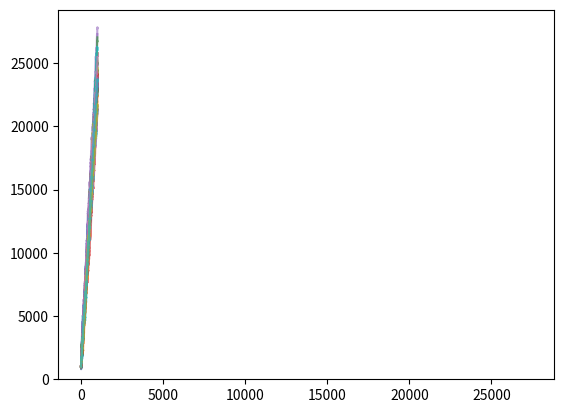

This chart was generated by the following Python code:
import matplotlib.pyplot as plt
import numpy as np


# 创建简易的市场模型
def simpmarket(win_rate, play_cnt=1000, stock_num=9, position=0.01, commission=0.01, lever=False):
    my_money = np.zeros(play_cnt)
    my_money[0] = 1000  # 初始资金
    once_chip = my_money[0] * position  # 初始仓位
    lose_count = 1
    binomial = np.random.binomial(stock_num, win_rate, play_cnt)  # 伯努利分布
    for i in range(1, play_cnt):
        if binomial[i] > stock_num // 2:
            my_money[i] = my_money[i - 1] + once_chip if lever == False else my_money[i - 1] + once_chip * lose_count
            lose_count = 1
        else:
            my_money[i] = my_money[i - 1] - once_chip if lever == False else my_money[i - 1] - once_chip * lose_count
            lose_count += 1
        my_money[i] -= commission
        if my_money[i] <= 0:
            break
    return my_money

#创建简易的市场模型应用仓位管理
def positmanage(play_cnt=1000, stock_num=9, commission=0.01):
    my_money = np.zeros(play_cnt)
    my_money[0] = 1000

    for i in range(1, play_cnt):
        win_rate = np.random.random(size=1)#生成[0,1)之间的浮点数
        binomial = np.random.binomial(stock_num, win_rate, 1)
        once_chip = my_money[0] * win_rate * 0.1

        if binomial > stock_num//2:
            my_money[i] = my_money[i-1] + once_chip
        else:
            my_money[i] = my_money[i-1] - once_chip
        my_money[i] -= commission
        if my_money[i] <= 0:
            break
    return my_money


if __name__ == '__main__':
    trader = 50
    # _ = [plt.plot(np.arange(1000), simpmarket(0.5, play_cnt=1000, stock_num=9, commission=0), alpha=0.6)
    #      for _ in np.arange(0, trader)]
    # _ = plt.hist([simpmarket(0.5, play_cnt=1000, stock_num=9, commission=0)[-1]
    #               for _ in np.arange(0, trader)], bins=30)

    # 概率50% 手续费0.01 参加500000次
    # _ = [plt.plot(np.arange(500000), simpmarket(0.5, play_cnt=500000, stock_num=9, commission=0.01), alpha=0.6) \
    #      for _ in np.arange(0, trader)]
    # _ = plt.hist([simpmarket(0.5, play_cnt=500000, stock_num=9, commission=0.01)[-1]
    #               for _ in np.arange(0, trader)], bins=30)

    # 仓位管理 手续费0.01 参加1000次
    _ = [plt.plot(np.arange(1000), positmanage(play_cnt=1000, stock_num=9, commission=0.01), alpha=0.6)
         for _ in np.arange(0, trader)]
    _ = plt.hist([positmanage(play_cnt=1000, stock_num=9, commission=0)[-1]
                  for _ in np.arange(0, trader)], bins=30)

    plt.show()
